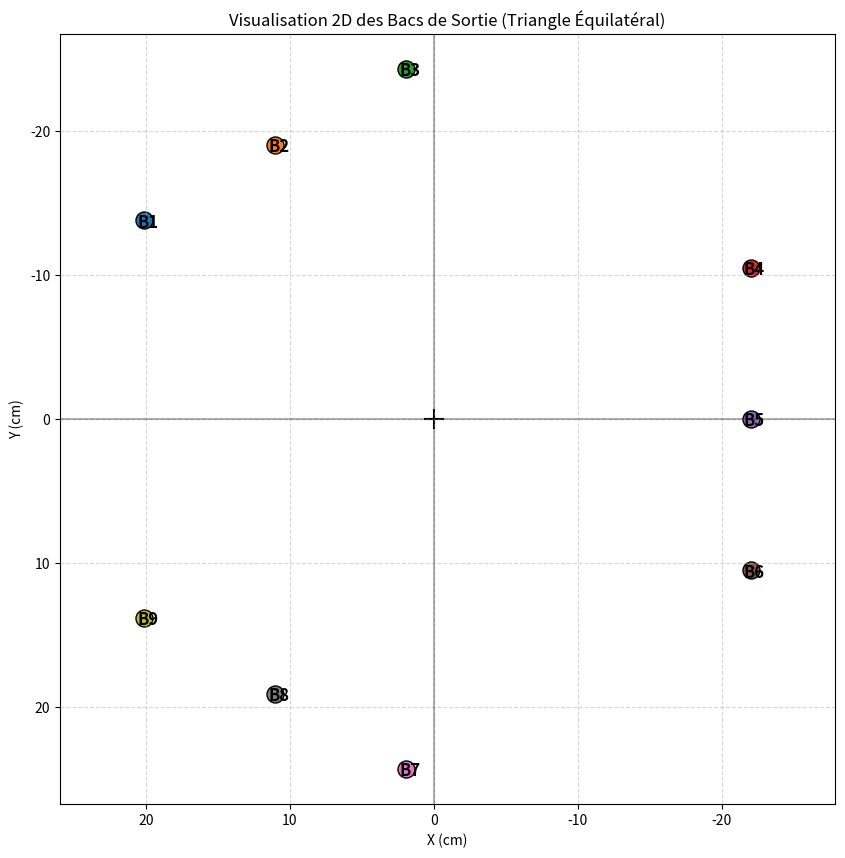

Recreate this plot in Python.
import numpy as np
import matplotlib.pyplot as plt

# --- Paramètres globaux ---
ROBOT_ROTATION_OFFSET_DEG = -30.0    # Ajuster si les axes X/Y sont décalés par rapport au châssis
MAX_BLOCS_OPTIMAL = 7
speed_joint_move_global = 55.0  # cm/s
speed_approach_move_global = 25.0  # cm/s
speed_approach_hub = 10.0
DETECTION_X_OFFSET_CM = 2.0  # Offset X (cm) appliqué aux positions détectées → valeur écrite dans detected_blocks.json
OFFSET_MULTIPLICATOR = 1.2

# --- Calibration Servos PWM ---
PULSE_PINCE_OUVERTE = 1500
PULSE_PINCE_FERMEE  = 1750
PULSE_WRIST_0_DEG   = 1700  # Valeur calibrée pour 0° (Ouvert)
PULSE_WRIST_90_DEG  = 550   # Valeur calibrée pour 90°
# --- Coordonnées du Robot (Centimètres) ---
# Le robot travaille en Z NEGATIF (sous les moteurs).
# Avec Lc=15 et Lb=32:
# Zone valide Z approx: [-20, -45] selon l'éloignement du centre.

z_table = -33.0    # Hauteur de la table adaptée pour Lc=15/Lb=32
z_drop = z_table + 5
z_home = -17.0        # Hauteur de sécurité (Home - Mise à jour)
z_home_intermediaire = z_table + 5.0 # Hauteur intermédiaire pour sortie/entrée clean

home_position = (0.0, 0.0, z_home)
home_intermediaire_position = (0.0, 0.0, z_home_intermediaire)

# Positions de sortie (Drop Bacs)
# 3 bacs à r=18cm, même disposition que les pignons mais décalé de 90° en XY
# Pignons: 0°, 120°, 240°  →  Drops: 90°, 210°, 330°

# --- Paramètres de géométrie ---
r_drop = 22    # Distance du centre au milieu de chaque face
r_next = 10.5  # Décalage entre les bacs sur une même face

# --- Fonctions utilitaires pour la clarté ---
def calc_bac_face(angle_deg):
    theta = np.radians(angle_deg)
    # Point milieu de la face
    m_x = r_drop * np.cos(theta)
    m_y = r_drop * np.sin(theta)
    # Vecteur tangent à la face (direction perpendiculaire au rayon)
    t_x = -np.sin(theta)
    t_y = np.cos(theta)
    
    # Retourne les 3 points : Milieu - r_next, Milieu, Milieu + r_next
    return [
        (m_x - r_next * t_x, m_y - r_next * t_y, z_drop), # Bac gauche
        (m_x, m_y, z_drop),                              # Bac milieu
        (m_x + r_next * t_x, m_y + r_next * t_y, z_drop)  # Bac droit
    ]

# Génération des 9 positions
# Face 1 (Bacs 1,2,3) à -60°
drop_bac3_position, drop_bac2_position, drop_bac1_position = calc_bac_face(-60)
# Face 2 (Bacs 4,5,6) à 180°
drop_bac6_position, drop_bac5_position, drop_bac4_position = calc_bac_face(180)
# Face 3 (Bacs 7,8,9) à 60°
drop_bac9_position, drop_bac8_position, drop_bac7_position = calc_bac_face(60)

# Mapping couleur → bac (3 bacs, 4 couleurs)
red_output_position    = drop_bac1_position   # Bac 1
blue_output_position   = drop_bac2_position   # Bac 2
green_dark_output_position  = drop_bac3_position   # Bac 3
green_light_output_position = drop_bac4_position   # Bac 4
yellow_output_position = drop_bac5_position   # Bac 5
orange_output_position = drop_bac6_position   # Bac 6

# --- Blocs ---

# Fixed Z values within [z_table, z_home] (no randomness)
blocs = np.array([
    ("red", 4.0, -5.0, z_table, 0.0),
    ("yellow", -7.0, 8.0, z_table, 45.0),
    ("green_dark", -5.0, 6.0, z_table, 90.0),
    ("blue", 5.0, 5.0, z_table, -45.0),
], dtype=object)


import matplotlib.pyplot as plt

def main():
    # Liste pour l'affichage
    bacs = [
        drop_bac1_position, drop_bac2_position, drop_bac3_position,
        drop_bac4_position, drop_bac5_position, drop_bac6_position,
        drop_bac7_position, drop_bac8_position, drop_bac9_position
    ]

    plt.figure(figsize=(10, 10))
    plt.axhline(0, color='black', alpha=0.3)
    plt.axvline(0, color='black', alpha=0.3)
    
    # Tracer le centre
    plt.scatter(0, 0, c='black', marker='+', s=200, label='Centre Robot')

    # Tracer les bacs
    for i, pos in enumerate(bacs):
        x, y, z = pos
        plt.scatter(x, y, s=150, edgecolors='black')
        plt.text(x+0.5, y+0.5, f"B{i+1}", fontsize=12, fontweight='bold')

    plt.gca().invert_xaxis()  # Positifs à gauche, Négatifs à droite
    plt.gca().invert_yaxis()  # Inverse aussi le Y si nécessaire pour ta vue

    plt.title("Visualisation 2D des Bacs de Sortie (Triangle Équilatéral)")
    plt.xlabel("X (cm)")
    plt.ylabel("Y (cm)")
    plt.axis('equal')
    plt.grid(True, linestyle='--', alpha=0.5)
    plt.show()

if __name__ == "__main__":
    main()
